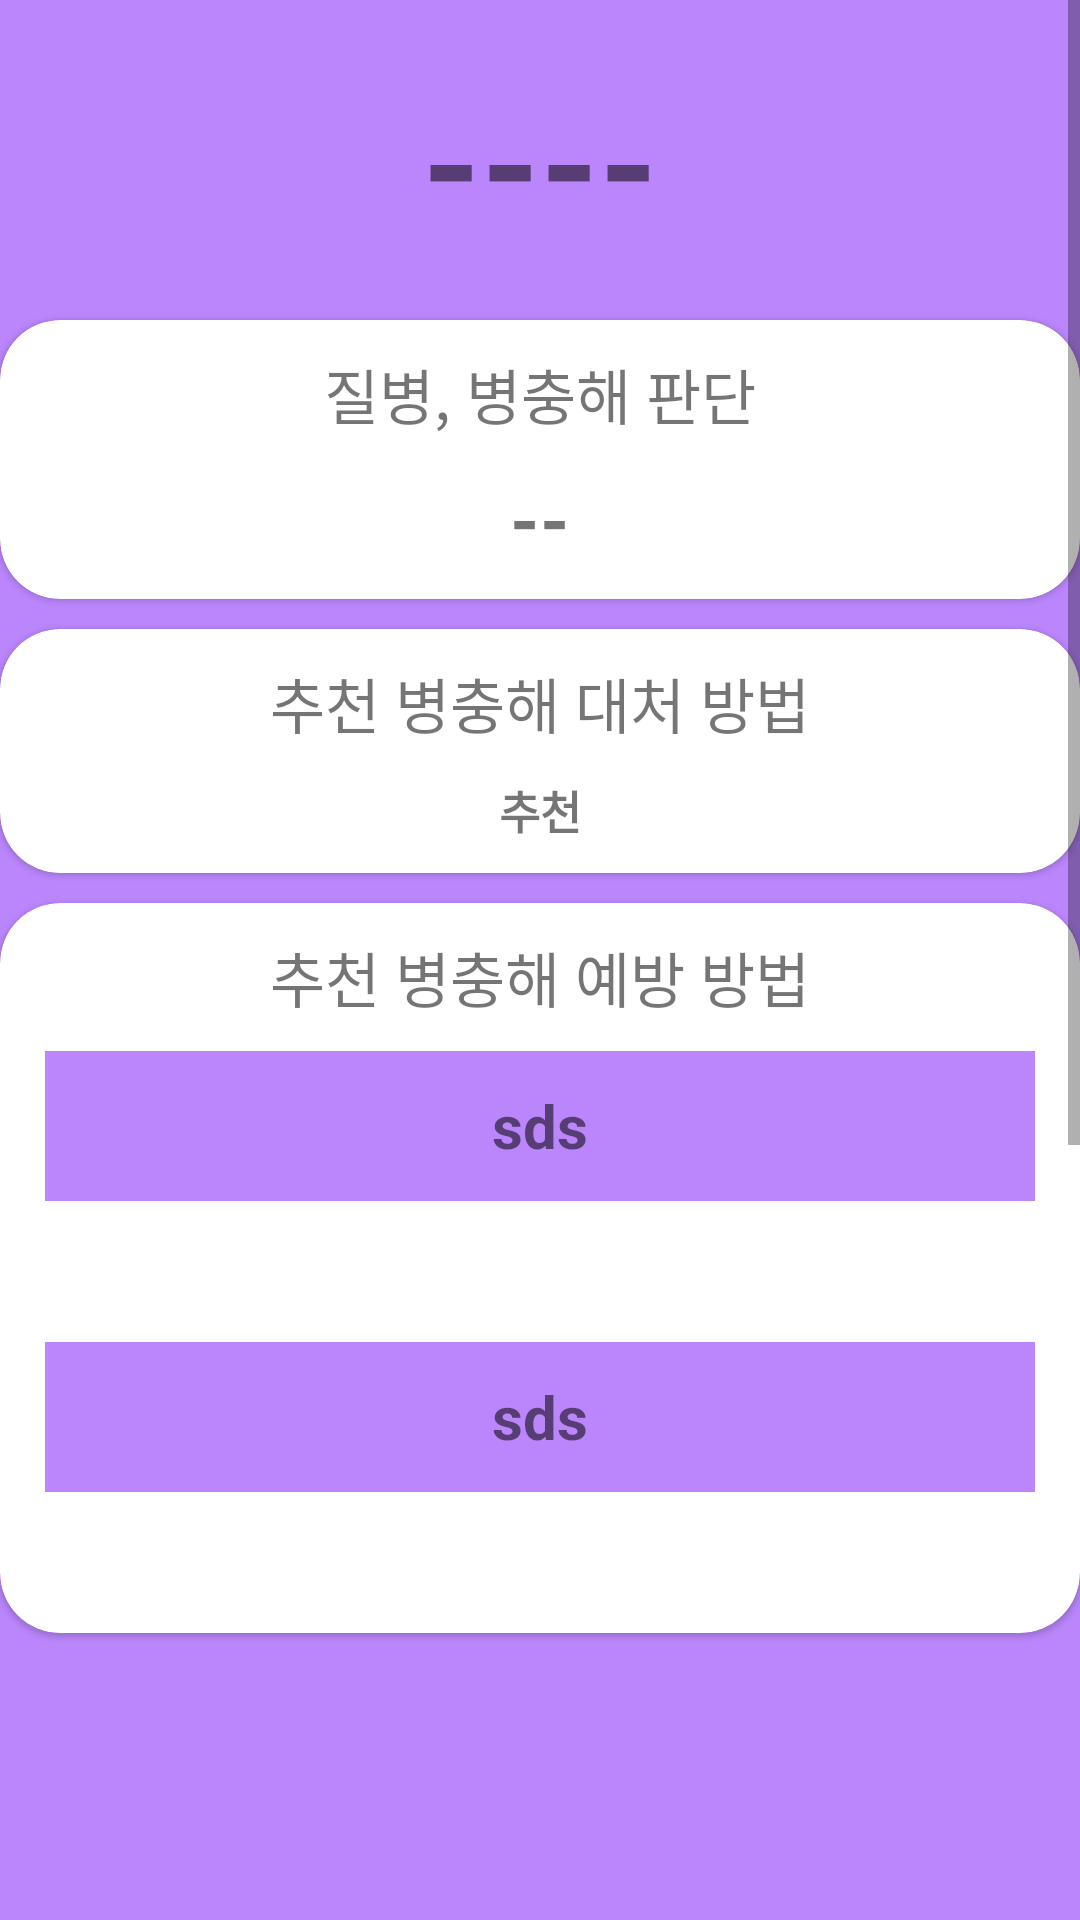

The Android layout XML behind this screen, and the referenced resources:
<!-- AndroidManifest.xml: application theme Theme.Smartpot -->
<!-- res/layout/activity_disease_chk.xml -->
<?xml version="1.0" encoding="utf-8"?>
<ScrollView xmlns:android="http://schemas.android.com/apk/res/android"
    xmlns:app="http://schemas.android.com/apk/res-auto"
    xmlns:tools="http://schemas.android.com/tools"
    android:layout_width="match_parent"
    android:layout_height="match_parent"
    tools:context=".diseaseChkActivity"
    android:background="@color/purple_200"
    android:orientation="vertical">
<androidx.appcompat.widget.LinearLayoutCompat
    android:layout_width="match_parent"
    android:layout_height="match_parent"
    android:orientation="vertical">
    <TextView
        android:id="@+id/diseasepotchkname"
        android:layout_margin="20dp"
        android:layout_width="match_parent"
        android:layout_height="wrap_content"
        android:gravity="center"
        android:textSize="50dp"
        android:textStyle="bold"
        android:text="----"/>
    <com.google.android.material.card.MaterialCardView
        android:layout_width="match_parent"
        android:layout_height="wrap_content"
        app:cardCornerRadius="20dp"
        android:background="@color/white">

        <androidx.appcompat.widget.LinearLayoutCompat
            android:layout_width="match_parent"
            android:layout_height="match_parent"
            android:orientation="vertical"

            >
            <TextView
                android:layout_width="match_parent"
                android:layout_height="wrap_content"
                android:text="질병, 병충해 판단"
                android:textSize="20sp"
                android:gravity="center"
                android:layout_marginTop="10dp"
                android:layout_marginBottom="10dp"
                />
            <TextView
                android:id="@+id/diseaseResult"
                android:layout_width="match_parent"
                android:layout_height="wrap_content"
                android:text="--"
                android:textSize="25sp"
                android:gravity="center"
                android:textStyle="bold"
                android:layout_marginBottom="10dp"/>
        </androidx.appcompat.widget.LinearLayoutCompat>

    </com.google.android.material.card.MaterialCardView>
    <com.google.android.material.card.MaterialCardView
        android:layout_width="match_parent"
        android:layout_height="wrap_content"
        app:cardCornerRadius="20dp"
        android:layout_marginTop="10dp"
        android:background="@color/white">

        <androidx.appcompat.widget.LinearLayoutCompat
            android:layout_width="match_parent"
            android:layout_height="match_parent"
            android:orientation="vertical"
            >
            <TextView
                android:layout_width="match_parent"
                android:layout_height="wrap_content"
                android:text="추천 병충해 대처 방법"
                android:textSize="20sp"
                android:gravity="center"
                android:layout_marginTop="10dp"
                android:layout_marginBottom="10dp"
                />
            <TextView
                android:id="@+id/copingMethod"
                android:layout_width="match_parent"
                android:layout_height="wrap_content"
                android:text="추천"
                android:textSize="15sp"
                android:gravity="center"
                android:textStyle="bold"
                android:layout_marginBottom="10dp"/>
        </androidx.appcompat.widget.LinearLayoutCompat>


    </com.google.android.material.card.MaterialCardView>
    <com.google.android.material.card.MaterialCardView
        android:layout_width="match_parent"
        android:layout_height="wrap_content"
        app:cardCornerRadius="20dp"
        android:layout_marginTop="10dp"
        android:background="@color/white">

        <androidx.appcompat.widget.LinearLayoutCompat
            android:layout_width="match_parent"
            android:layout_height="match_parent"
            android:orientation="vertical"
            >
            <TextView
                android:layout_width="match_parent"
                android:layout_height="wrap_content"
                android:text="추천 병충해 예방 방법"
                android:textSize="20sp"
                android:gravity="center"
                android:layout_marginTop="10dp"
                android:layout_marginBottom="10dp"
                />
            <androidx.appcompat.widget.LinearLayoutCompat
                android:layout_width="match_parent"
                android:layout_height="wrap_content"
                android:orientation="vertical">
                <TextView
                    android:id="@+id/methodBtn1"
                    android:layout_marginStart="15dp"
                    android:layout_marginEnd="15dp"
                    android:layout_width="match_parent"
                    android:layout_height="50dp"
                    android:background="@color/purple_200"
                    android:layout_weight="1"
                    android:text="sds"
                    android:textSize="20sp"
                    android:gravity="center"
                    android:textStyle="bold"
                    android:layout_marginBottom="10dp"/>
                <TextView
                    android:id="@+id/methodText1"
                    android:layout_marginStart="15dp"
                    android:layout_marginEnd="15dp"
                    android:layout_width="match_parent"
                    android:layout_height="wrap_content"
                    android:layout_weight="1"
                    android:text=""
                    android:textSize="20sp"
                    android:gravity="center"
                    android:textStyle="bold"
                    android:layout_marginBottom="10dp"/>

            </androidx.appcompat.widget.LinearLayoutCompat>
            <androidx.appcompat.widget.LinearLayoutCompat
                android:layout_width="match_parent"
                android:layout_height="wrap_content"
                android:orientation="vertical">
                <TextView
                    android:id="@+id/methodBtn2"
                    android:layout_marginStart="15dp"
                    android:layout_marginEnd="15dp"
                    android:layout_width="match_parent"
                    android:layout_height="50dp"
                    android:layout_weight="1"
                    android:background="@color/purple_200"
                    android:text="sds"
                    android:textSize="20sp"
                    android:gravity="center"
                    android:textStyle="bold"
                    android:layout_marginBottom="10dp"/>
                <TextView
                    android:id="@+id/methodText2"
                    android:layout_marginStart="15dp"
                    android:layout_marginEnd="15dp"
                    android:layout_width="match_parent"
                    android:layout_height="wrap_content"
                    android:layout_weight="1"
                    android:text=""
                    android:textSize="20sp"
                    android:gravity="center"
                    android:textStyle="bold"
                    android:layout_marginBottom="10dp"/>
            </androidx.appcompat.widget.LinearLayoutCompat>
        </androidx.appcompat.widget.LinearLayoutCompat>


    </com.google.android.material.card.MaterialCardView>
    <ImageView
        android:id="@+id/mqttImg"
        android:layout_width="match_parent"
        android:layout_height="400dp"
        />

    <TextView
        android:layout_width="match_parent"
        android:layout_height="wrap_content"
        android:layout_margin="10dp"
        android:background="@color/white"
        android:text="-카메라에 식물이 정확히 찍힐 수 있게 고정하고 아래 버튼을 눌러주세요"
        />
    <Button
        android:id="@+id/diseaseCameraBtn"
        android:layout_width="match_parent"
        android:layout_height="wrap_content"
        android:text="현재 상태 알아보기"
        android:layout_marginTop="20dp"
        android:layout_marginStart="10dp"
        android:layout_marginEnd="10dp"/>
</androidx.appcompat.widget.LinearLayoutCompat>

</ScrollView>
<!-- resources referenced by this layout -->
<resources>
  <style name="Theme.Smartpot" parent="Theme.MaterialComponents.DayNight.NoActionBar">
          
          <item name="colorPrimary">@color/purple_500</item>
          <item name="colorPrimaryVariant">@color/purple_700</item>
          <item name="colorOnPrimary">@color/white</item>
          
          <item name="colorSecondary">@color/teal_200</item>
          <item name="colorSecondaryVariant">@color/teal_700</item>
          <item name="colorOnSecondary">@color/black</item>
          
          <item name="android:statusBarColor" tools:targetApi="l">?attr/colorPrimaryVariant</item>
          
      </style>
  <!-- not gathered from this repository: default colours our renderer supplied (Android Studio template values) -->
  <color name="purple_200">#FFBB86FC</color>
  <color name="purple_500">#FF6200EE</color>
  <color name="purple_700">#FF3700B3</color>
  <color name="teal_200">#FF03DAC5</color>
  <color name="teal_700">#FF018786</color>
  <color name="black">#FF000000</color>
  <color name="white">#FFFFFFFF</color>
</resources>
